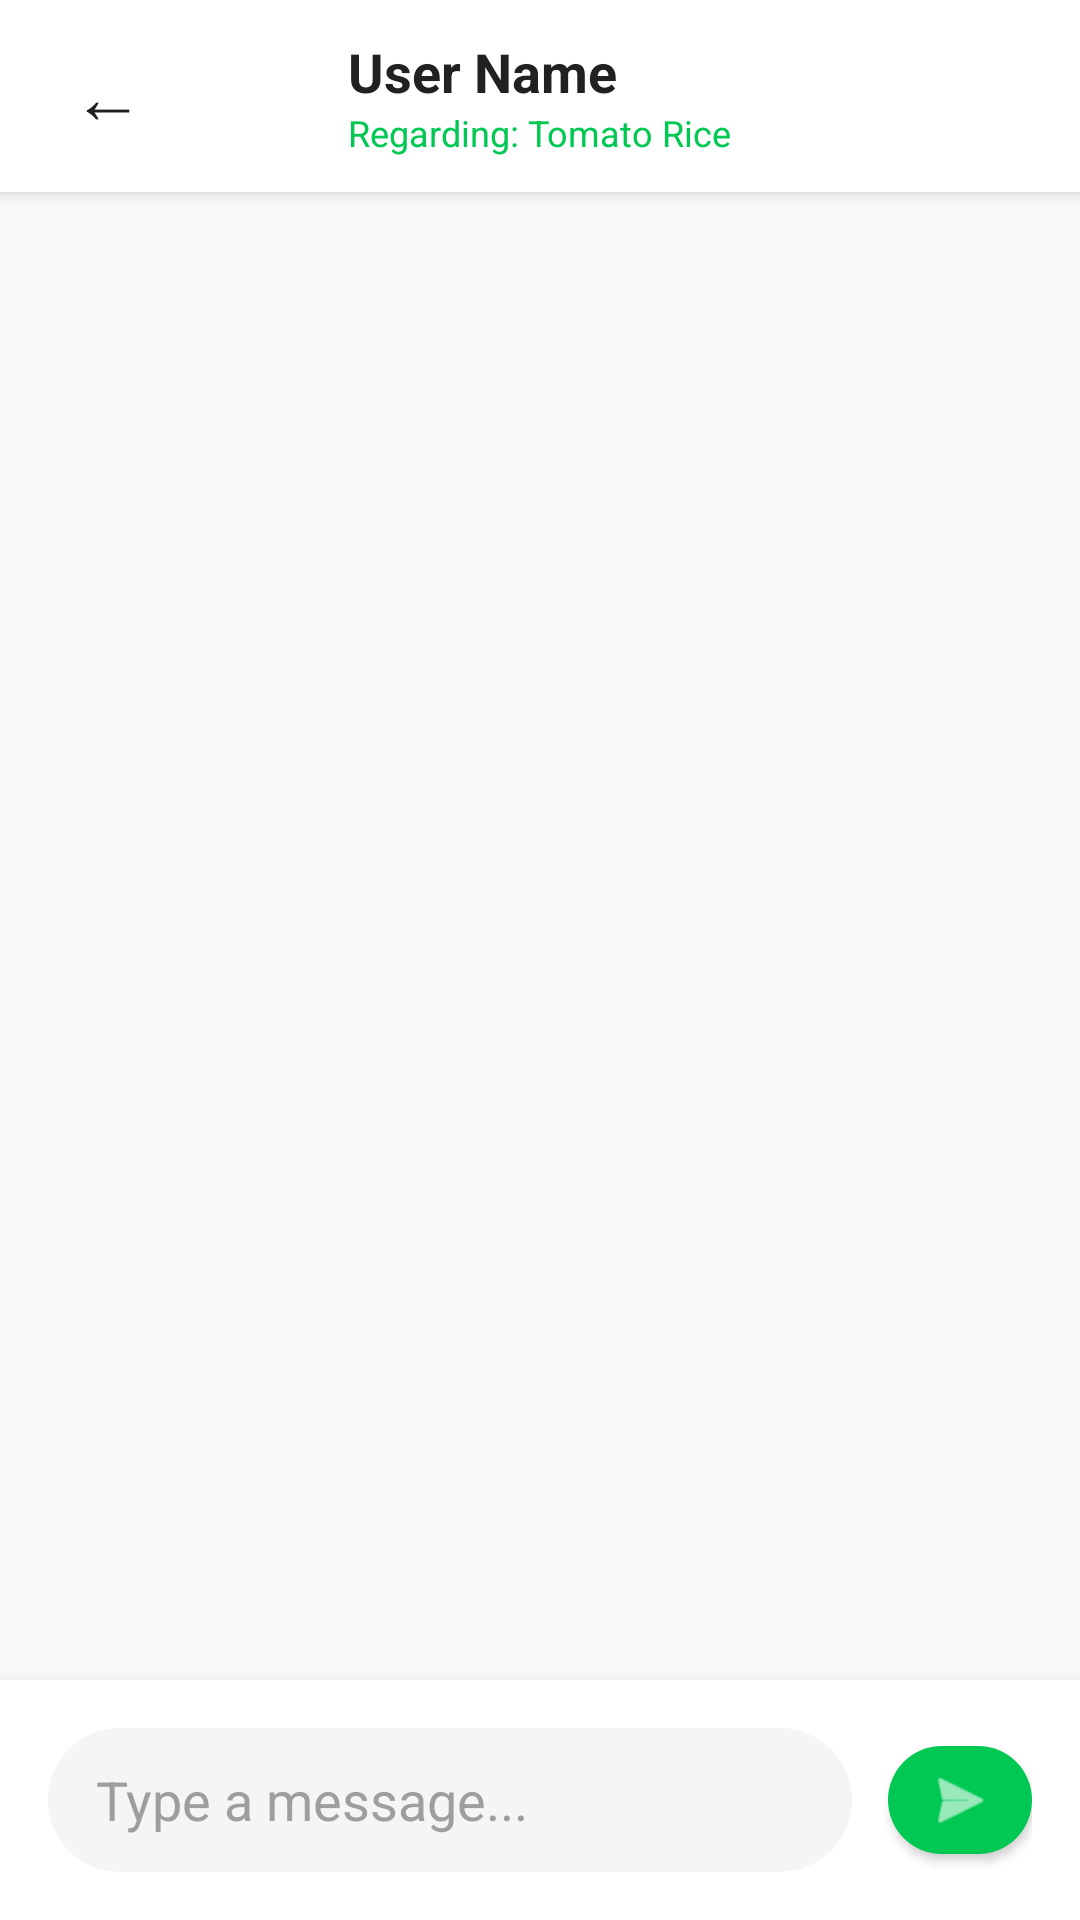

Android layout source for this screen:
<!-- AndroidManifest.xml: application theme Theme.ShareBite -->
<!-- res/layout/activity_chat.xml -->
<?xml version="1.0" encoding="utf-8"?>
<LinearLayout xmlns:android="http://schemas.android.com/apk/res/android"
    xmlns:app="http://schemas.android.com/apk/res-auto"
    android:layout_width="match_parent"
    android:layout_height="match_parent"
    android:orientation="vertical"
    android:background="#FFFFFF">

    
    <RelativeLayout
        android:layout_width="match_parent"
        android:layout_height="64dp"
        android:background="#FFFFFF"
        android:elevation="4dp"
        android:paddingStart="16dp"
        android:paddingEnd="16dp">

        <TextView
            android:id="@+id/btnChatBack"
            android:layout_width="40dp"
            android:layout_height="40dp"
            android:text="&#8592;"
            android:textSize="24sp"
            android:textColor="#212121"
            android:gravity="center"
            android:layout_centerVertical="true"/>

        <LinearLayout
            android:layout_width="wrap_content"
            android:layout_height="wrap_content"
            android:orientation="vertical"
            android:layout_centerInParent="true">

            <TextView
                android:id="@+id/tvChatHeaderName"
                android:layout_width="wrap_content"
                android:layout_height="wrap_content"
                android:text="User Name"
                android:textSize="18sp"
                android:textStyle="bold"
                android:textColor="#212121"
                android:gravity="center"/>

            <TextView
                android:id="@+id/tvChatHeaderFood"
                android:layout_width="wrap_content"
                android:layout_height="wrap_content"
                android:text="Regarding: Tomato Rice"
                android:textSize="12sp"
                android:textColor="#00C853"
                android:gravity="center"/>

        </LinearLayout>

    </RelativeLayout>

    <androidx.recyclerview.widget.RecyclerView
        android:id="@+id/rvMessages"
        android:layout_width="match_parent"
        android:layout_height="0dp"
        android:layout_weight="1"
        android:paddingStart="16dp"
        android:paddingEnd="16dp"
        android:paddingTop="16dp"
        android:paddingBottom="16dp"
        android:clipToPadding="false"
        android:background="#FAFAFA"/>

    
    <LinearLayout
        android:layout_width="match_parent"
        android:layout_height="wrap_content"
        android:orientation="horizontal"
        android:background="#FFFFFF"
        android:padding="16dp"
        android:gravity="center_vertical"
        android:elevation="8dp">

        <EditText
            android:id="@+id/etMessage"
            android:layout_width="0dp"
            android:layout_height="48dp"
            android:layout_weight="1"
            android:hint="Type a message..."
            android:textColor="#212121"
            android:textColorHint="#9E9E9E"
            android:background="@drawable/bg_input_field"
            android:backgroundTint="#F5F5F5"
            android:paddingStart="16dp"
            android:paddingEnd="16dp"
            android:inputType="textMultiLine"
            android:maxLines="3"
            android:layout_marginEnd="12dp"/>

        <com.google.android.material.button.MaterialButton
            android:id="@+id/btnSend"
            android:layout_width="48dp"
            android:layout_height="48dp"
            android:padding="0dp"
            app:icon="@android:drawable/ic_menu_send"
            app:iconGravity="textStart"
            app:iconPadding="0dp"
            app:iconSize="24dp"
            app:iconTint="#FFFFFF"
            app:backgroundTint="#00C853"
            app:cornerRadius="24dp"
            style="@style/Widget.MaterialComponents.Button.Icon"/>

    </LinearLayout>

</LinearLayout>
<!-- resources referenced by this layout -->
<resources>
  <!-- drawable bg_input_field (drawable) -->
  <?xml version="1.0" encoding="utf-8"?>
  <shape xmlns:android="http://schemas.android.com/apk/res/android">
      <solid android:color="#F2F2F2"/>
      <corners android:radius="28dp"/>
  </shape>
  <style name="Theme.ShareBite" parent="Theme.MaterialComponents.Light.NoActionBar">
          <item name="colorPrimary">@color/green_primary</item>
          <item name="colorPrimaryVariant">@color/green_dark</item>
          <item name="colorOnPrimary">@color/white</item>
          <item name="android:statusBarColor">@color/white</item>
          <item name="android:windowLightStatusBar">true</item>
          <item name="android:textColor">@color/black</item>
          <item name="android:editTextColor">@color/black</item>
      </style>
  <color name="green_primary">#00C853</color>
  <color name="green_dark">#009624</color>
  <color name="white">#FFFFFF</color>
  <color name="black">#000000</color>
</resources>
